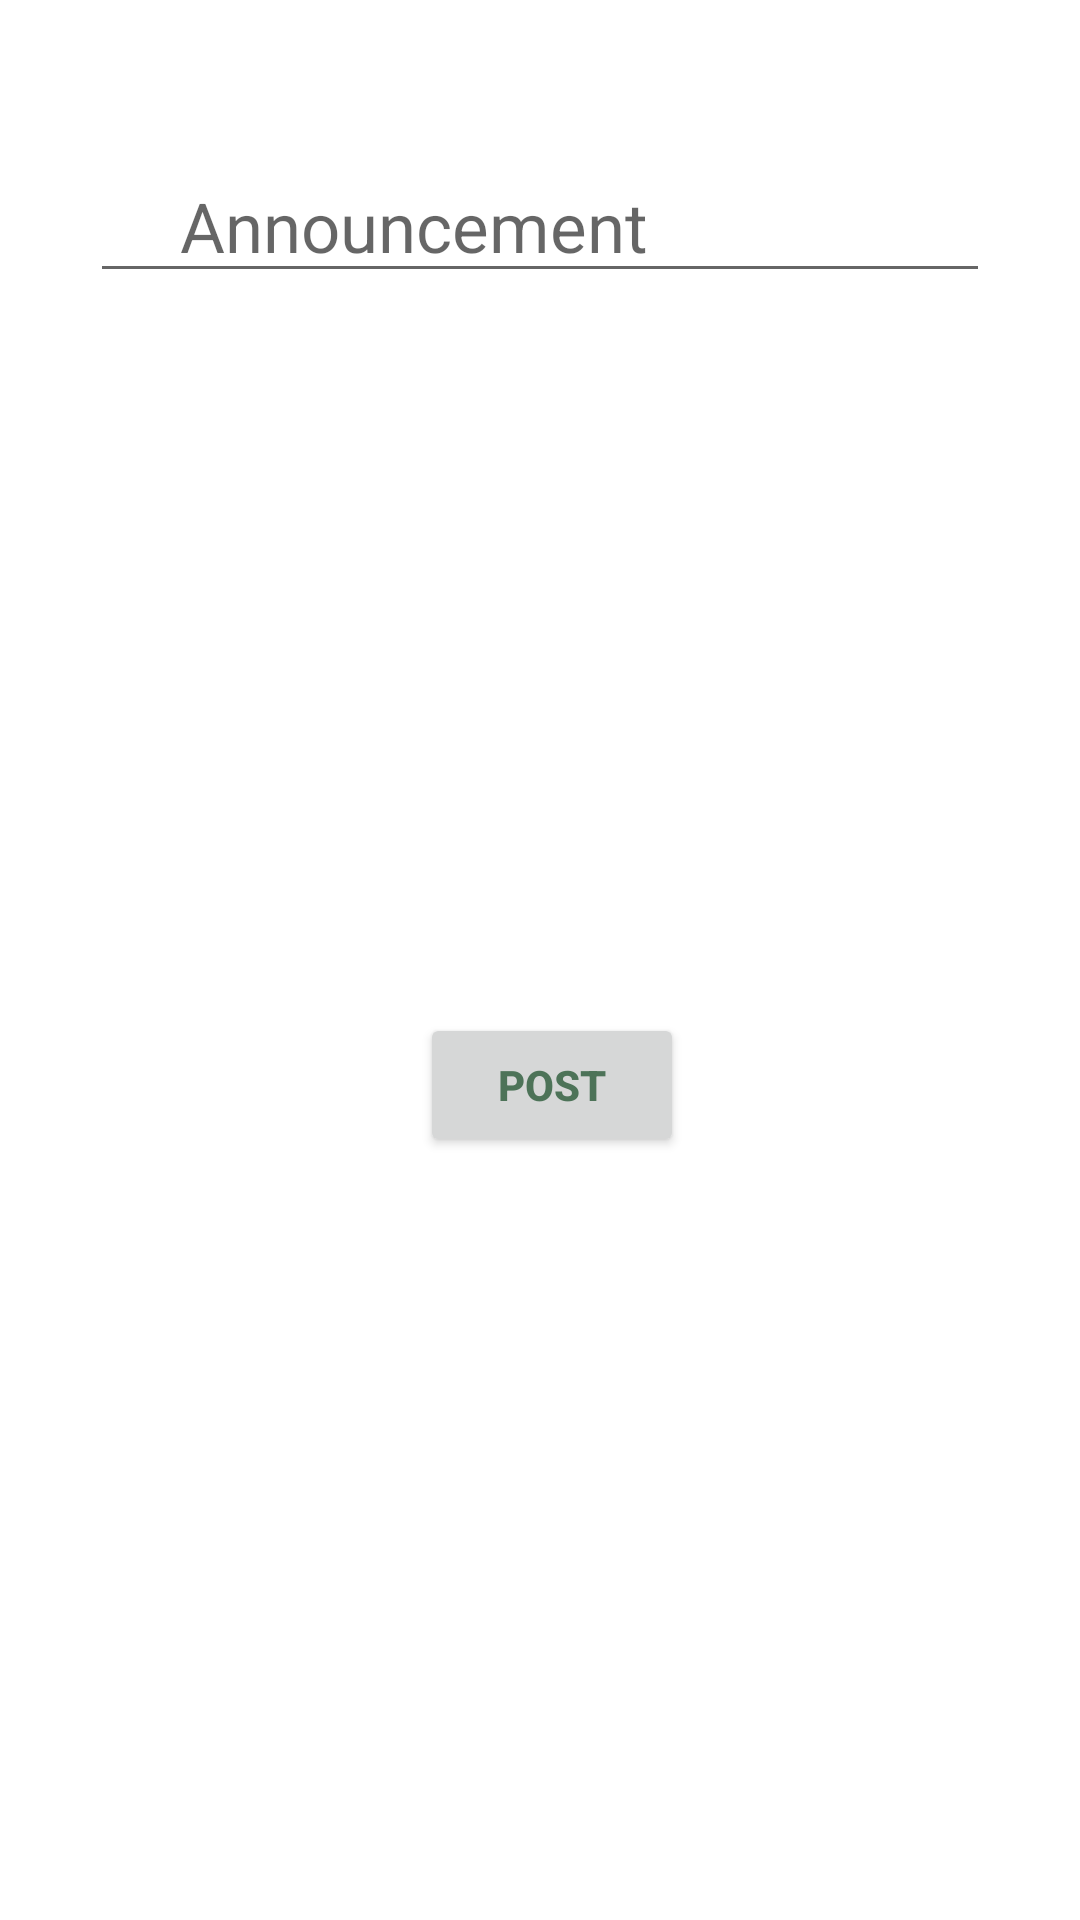

The Android layout XML behind this screen, and the referenced resources:
<!-- AndroidManifest.xml: application theme AppTheme -->
<!-- res/layout/announcement.xml -->
<?xml version="1.0" encoding="utf-8"?>

<LinearLayout xmlns:android="http://schemas.android.com/apk/res/android"
    android:orientation="vertical" android:layout_width="match_parent"
    android:layout_height="match_parent">


    <ScrollView
        android:layout_width="match_parent"
        android:layout_height="match_parent">

        <LinearLayout
            android:layout_width="match_parent"
            android:orientation="vertical"
            android:layout_height="wrap_content">
        <LinearLayout
            android:layout_width="match_parent"
            android:paddingLeft="30dp"
            android:paddingRight="30dp"
            android:paddingTop="40dp"
            android:layout_height="wrap_content">

        <EditText
            android:layout_width="match_parent"
            android:hint="Announcement"
            android:paddingLeft="30dp"
            android:paddingTop="20dp"
            android:textSize="23dp"

           
            android:layout_height="wrap_content" />
            </LinearLayout>

        <LinearLayout
            android:layout_width="wrap_content"
            android:paddingTop="240dp"
            android:paddingLeft="140dp"
            android:layout_height="wrap_content">
            <Button
                android:layout_width="wrap_content"
                android:text="Post"

                android:textColor="#4d7358"
                android:textStyle="bold"
                android:layout_height="wrap_content" />

        </LinearLayout>


</LinearLayout>
    </ScrollView>


</LinearLayout>
<!-- resources referenced by this layout -->
<resources>

</resources>
